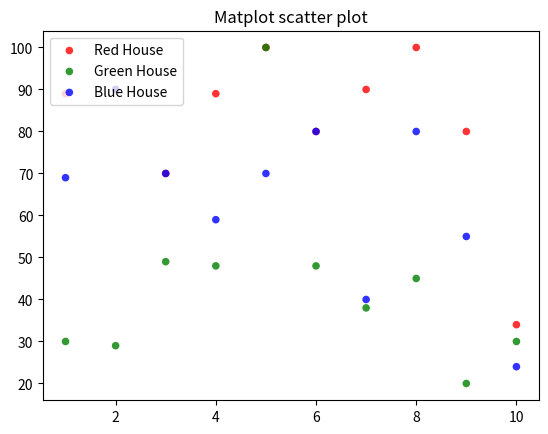

Here is the Python script that generated this plot:
import pandas as pd 
import numpy as np
import matplotlib.pyplot as plt
g1 = np.array( [ [89, 90, 70, 89, 100, 80, 90, 100, 80, 34],
 [1,2,3,4,5,6,7,8,9,10]] )
g2 = np.array([ [30, 29, 49, 48, 100, 48, 38, 45, 20, 30],
 [1,2,3,4,5,6,7,8,9,10]])
g3 = np.array([ [ 69, 90, 70, 59, 70, 80, 40, 80, 55, 24],
 [1,2,3,4,5,6,7,8,9,10]])
 # Create plot
x,y = g1
plt.scatter(y, x, alpha=0.8, c='red', edgecolors='none', s=30, label='Red House')
x, y = g2
plt.scatter(y, x, alpha=0.8, c='green', edgecolors='none', s=30, label='Green House')
x, y = g3
plt.scatter(y, x, alpha=0.8, c='blue', edgecolors='none', s=30, label='Blue House') 
#data = (g1, g2, g3)
 #colors = ("red", "green", "blue")
 #groups = ("Red House", "Green House", "Blue House")
 #for data, color, group in zip(data, colors, groups):
 #  x, y = data
 #  plt.scatter(y, x, alpha=0.8, c=color, edgecolors='none', s=30, label=group)
plt.title('Matplot scatter plot')
plt.legend(loc=2)
plt.show()
